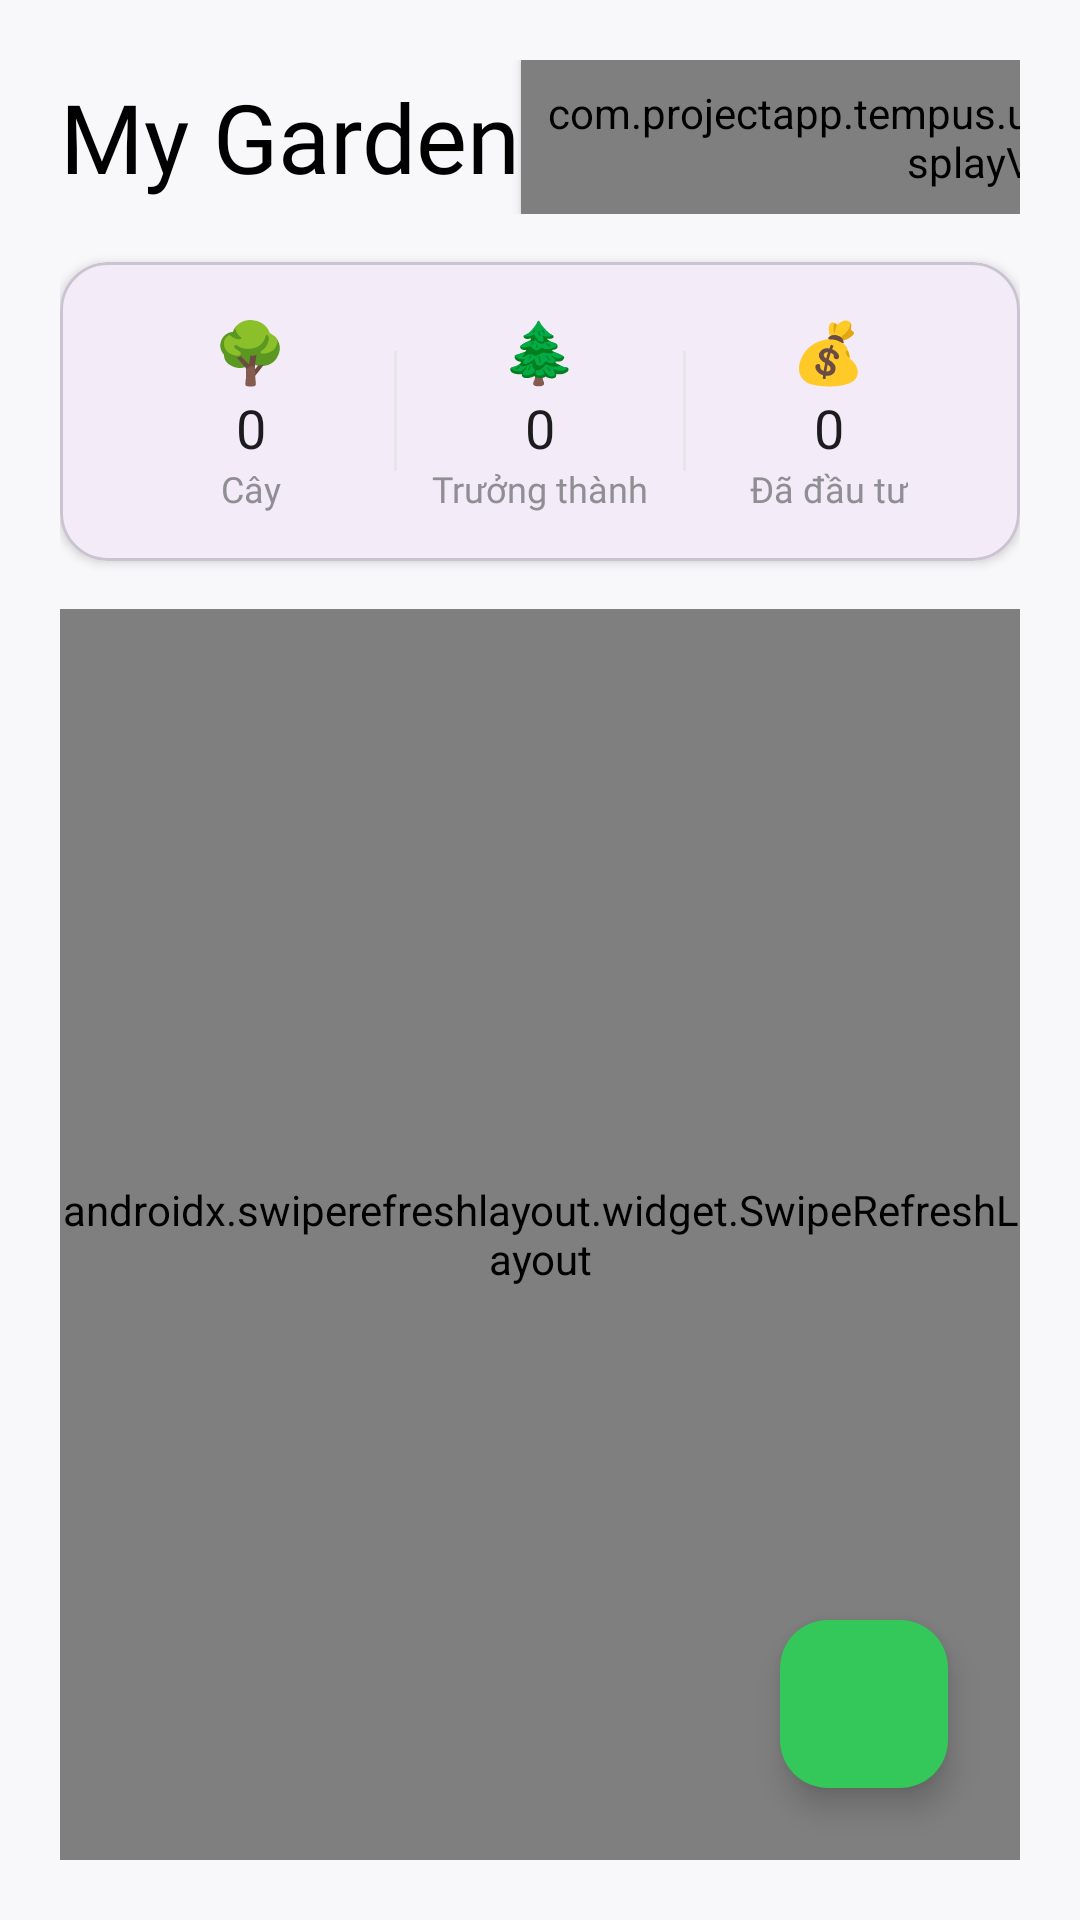

Produce the Android XML layout that renders to this screen, including the resource entries it uses.
<!-- AndroidManifest.xml: application theme Theme.Tempus -->
<!-- res/layout/fragment_garden.xml -->
<?xml version="1.0" encoding="utf-8"?>
<androidx.constraintlayout.widget.ConstraintLayout
    xmlns:android="http://schemas.android.com/apk/res/android"
    xmlns:app="http://schemas.android.com/apk/res-auto"
    xmlns:tools="http://schemas.android.com/tools"
    android:layout_width="match_parent"
    android:layout_height="match_parent"
    android:background="#F8F8FA"
    android:padding="20dp">

    
    <LinearLayout
        android:id="@+id/headerLayout"
        android:layout_width="match_parent"
        android:layout_height="wrap_content"
        android:gravity="center_vertical"
        android:orientation="horizontal"
        app:layout_constraintTop_toTopOf="parent">

        <TextView
            android:id="@+id/tvHeader"
            android:layout_width="0dp"
            android:layout_height="wrap_content"
            android:layout_weight="1"
            android:fontFamily="@font/inter_bold"
            android:text="My Garden"
            android:textColor="#000000"
            android:textSize="32sp" />

        <com.projectapp.tempus.ui.components.PointsDisplayView
            android:id="@+id/pointsDisplay"
            android:layout_width="wrap_content"
            android:layout_height="wrap_content"
            android:background="@drawable/bg_white_rounded"
            android:elevation="2dp"
            android:padding="8dp" />
    </LinearLayout>

    
    <com.google.android.material.card.MaterialCardView
        android:id="@+id/cardStats"
        android:layout_width="match_parent"
        android:layout_height="wrap_content"
        android:layout_marginTop="16dp"
        app:cardCornerRadius="16dp"
        app:cardElevation="2dp"
        app:layout_constraintTop_toBottomOf="@id/headerLayout">

        <LinearLayout
            android:layout_width="match_parent"
            android:layout_height="wrap_content"
            android:gravity="center"
            android:orientation="horizontal"
            android:padding="16dp">

            
            <LinearLayout
                android:layout_width="0dp"
                android:layout_height="wrap_content"
                android:layout_weight="1"
                android:gravity="center"
                android:orientation="vertical">

                <TextView
                    android:layout_width="wrap_content"
                    android:layout_height="wrap_content"
                    android:text="🌳"
                    android:textSize="20sp" />

                <TextView
                    android:id="@+id/tvTotalTrees"
                    android:layout_width="wrap_content"
                    android:layout_height="wrap_content"
                    android:fontFamily="@font/inter_bold"
                    android:text="0"
                    android:textColor="#1C1C1E"
                    android:textSize="18sp" />

                <TextView
                    android:layout_width="wrap_content"
                    android:layout_height="wrap_content"
                    android:fontFamily="@font/inter_medium"
                    android:text="Cây"
                    android:textColor="#8E8E93"
                    android:textSize="12sp" />
            </LinearLayout>

            <View
                android:layout_width="1dp"
                android:layout_height="40dp"
                android:background="#E5E5EA" />

            
            <LinearLayout
                android:layout_width="0dp"
                android:layout_height="wrap_content"
                android:layout_weight="1"
                android:gravity="center"
                android:orientation="vertical">

                <TextView
                    android:layout_width="wrap_content"
                    android:layout_height="wrap_content"
                    android:text="🌲"
                    android:textSize="20sp" />

                <TextView
                    android:id="@+id/tvMatureTrees"
                    android:layout_width="wrap_content"
                    android:layout_height="wrap_content"
                    android:fontFamily="@font/inter_bold"
                    android:text="0"
                    android:textColor="#1C1C1E"
                    android:textSize="18sp" />

                <TextView
                    android:layout_width="wrap_content"
                    android:layout_height="wrap_content"
                    android:fontFamily="@font/inter_medium"
                    android:text="Trưởng thành"
                    android:textColor="#8E8E93"
                    android:textSize="12sp" />
            </LinearLayout>

            <View
                android:layout_width="1dp"
                android:layout_height="40dp"
                android:background="#E5E5EA" />

            
            <LinearLayout
                android:layout_width="0dp"
                android:layout_height="wrap_content"
                android:layout_weight="1"
                android:gravity="center"
                android:orientation="vertical">

                <TextView
                    android:layout_width="wrap_content"
                    android:layout_height="wrap_content"
                    android:text="💰"
                    android:textSize="20sp" />

                <TextView
                    android:id="@+id/tvInvestedPoints"
                    android:layout_width="wrap_content"
                    android:layout_height="wrap_content"
                    android:fontFamily="@font/inter_bold"
                    android:text="0"
                    android:textColor="#1C1C1E"
                    android:textSize="18sp" />

                <TextView
                    android:layout_width="wrap_content"
                    android:layout_height="wrap_content"
                    android:fontFamily="@font/inter_medium"
                    android:text="Đã đầu tư"
                    android:textColor="#8E8E93"
                    android:textSize="12sp" />
            </LinearLayout>
        </LinearLayout>
    </com.google.android.material.card.MaterialCardView>

    
    <androidx.swiperefreshlayout.widget.SwipeRefreshLayout
        android:id="@+id/swipeRefresh"
        android:layout_width="match_parent"
        android:layout_height="0dp"
        android:layout_marginTop="16dp"
        app:layout_constraintBottom_toBottomOf="parent"
        app:layout_constraintTop_toBottomOf="@id/cardStats">

        <androidx.recyclerview.widget.RecyclerView
            android:id="@+id/rvTrees"
            android:layout_width="match_parent"
            android:layout_height="match_parent"
            android:clipToPadding="false"
            android:paddingBottom="80dp"
            tools:listitem="@layout/item_tree_card" />

    </androidx.swiperefreshlayout.widget.SwipeRefreshLayout>

    
    <LinearLayout
        android:id="@+id/emptyState"
        android:layout_width="match_parent"
        android:layout_height="wrap_content"
        android:gravity="center"
        android:orientation="vertical"
        android:visibility="gone"
        app:layout_constraintBottom_toBottomOf="parent"
        app:layout_constraintTop_toBottomOf="@id/cardStats"
        tools:visibility="visible">

        <ImageView
            android:layout_width="120dp"
            android:layout_height="120dp"
            android:src="@drawable/ic_seed"
            android:alpha="0.5"
            android:contentDescription="Empty seed" />

        <TextView
            android:layout_width="wrap_content"
            android:layout_height="wrap_content"
            android:layout_marginTop="16dp"
            android:fontFamily="@font/inter_semibold"
            android:text="Chưa có cây nào!"
            android:textColor="#8E8E93"
            android:textSize="18sp" />

        <TextView
            android:layout_width="wrap_content"
            android:layout_height="wrap_content"
            android:layout_marginTop="8dp"
            android:fontFamily="@font/inter_medium"
            android:text="Hoàn thành task để kiếm điểm và trồng cây"
            android:textColor="#AEAEB2"
            android:textSize="14sp" />
    </LinearLayout>

    
    <com.google.android.material.floatingactionbutton.FloatingActionButton
        android:id="@+id/fabPlantTree"
        android:layout_width="wrap_content"
        android:layout_height="wrap_content"
        android:layout_margin="24dp"
        android:contentDescription="Trồng cây mới"
        android:src="@drawable/add"
        app:backgroundTint="#34C759"
        app:layout_constraintBottom_toBottomOf="parent"
        app:layout_constraintEnd_toEndOf="parent"
        app:tint="#FFFFFF" />

</androidx.constraintlayout.widget.ConstraintLayout>
<!-- res/layout/item_tree_card.xml (included above) -->
<?xml version="1.0" encoding="utf-8"?>
<androidx.cardview.widget.CardView
    xmlns:android="http://schemas.android.com/apk/res/android"
    xmlns:app="http://schemas.android.com/apk/res-auto"
    xmlns:tools="http://schemas.android.com/tools"
    android:layout_width="match_parent"
    android:layout_height="wrap_content"
    android:layout_margin="8dp"
    app:cardCornerRadius="16dp"
    app:cardElevation="4dp">

    <LinearLayout
        android:layout_width="match_parent"
        android:layout_height="wrap_content"
        android:gravity="center_horizontal"
        android:orientation="vertical"
        android:padding="16dp">

        
        <com.projectapp.tempus.ui.garden.TreeView
            android:id="@+id/treeView"
            android:layout_width="100dp"
            android:layout_height="100dp" />

        
        <TextView
            android:id="@+id/tvTreeName"
            android:layout_width="wrap_content"
            android:layout_height="wrap_content"
            android:layout_marginTop="8dp"
            android:fontFamily="@font/inter_semibold"
            android:textColor="#1C1C1E"
            android:textSize="14sp"
            tools:text="My Oak Tree" />

        
        <TextView
            android:id="@+id/tvTreeState"
            android:layout_width="wrap_content"
            android:layout_height="wrap_content"
            android:layout_marginTop="4dp"
            android:background="@drawable/bg_month_pill"
            android:fontFamily="@font/inter_medium"
            android:paddingHorizontal="12dp"
            android:paddingVertical="4dp"
            android:textColor="#FFFFFF"
            android:textSize="10sp"
            tools:text="🌿 Mầm non" />

        
        <ProgressBar
            android:id="@+id/progressBar"
            style="@style/Widget.AppCompat.ProgressBar.Horizontal"
            android:layout_width="match_parent"
            android:layout_height="8dp"
            android:layout_marginTop="8dp"
            android:max="100"
            android:progress="35"
            android:progressDrawable="@drawable/bg_line_gradient" />

        
        <TextView
            android:id="@+id/tvWarning"
            android:layout_width="wrap_content"
            android:layout_height="wrap_content"
            android:layout_marginTop="4dp"
            android:fontFamily="@font/inter_medium"
            android:text="⚠️ Tưới trong 2 ngày!"
            android:textColor="#FF9500"
            android:textSize="10sp"
            android:visibility="gone"
            tools:visibility="visible" />

    </LinearLayout>
</androidx.cardview.widget.CardView>
<!-- resources referenced by this layout -->
<resources>
  <!-- drawable bg_line_gradient (drawable) -->
  <?xml version="1.0" encoding="utf-8"?>
  <shape xmlns:android="http://schemas.android.com/apk/res/android"
      android:shape="rectangle">
      <gradient
          android:angle="270"
          android:startColor="#BDBDBD"
          android:endColor="#FFFFFF"
          android:type="linear" />
      <size android:width="4dp" />
  </shape>
  <!-- drawable bg_month_pill (drawable) -->
  <?xml version="1.0" encoding="utf-8"?>
  <shape xmlns:android="http://schemas.android.com/apk/res/android">
      <solid android:color="#F2F2F7"/>
      <corners android:radius="14dp"/>
      <padding
          android:left="12dp"
          android:top="8dp"
          android:right="12dp"
          android:bottom="8dp"/>
  </shape>
  <!-- drawable ic_seed: png bitmap (drawable, 291328 bytes) -->
  <style name="Theme.Tempus" parent="Base.Theme.Tempus" />
  <style name="Base.Theme.Tempus" parent="Theme.Material3.DayNight.NoActionBar">
         <item name="android:windowDrawsSystemBarBackgrounds">true</item>
         <item name="android:windowBackground">@color/app_background</item>
         <item name="android:colorBackground">@color/app_background</item>
  
          <item name="android:statusBarColor">@android:color/transparent</item>
  
          <item name="android:windowLightStatusBar">true</item>
      </style>
  <color name="app_background">@color/slate_50</color>
  <color name="slate_50">#F8FAFC</color>
</resources>
